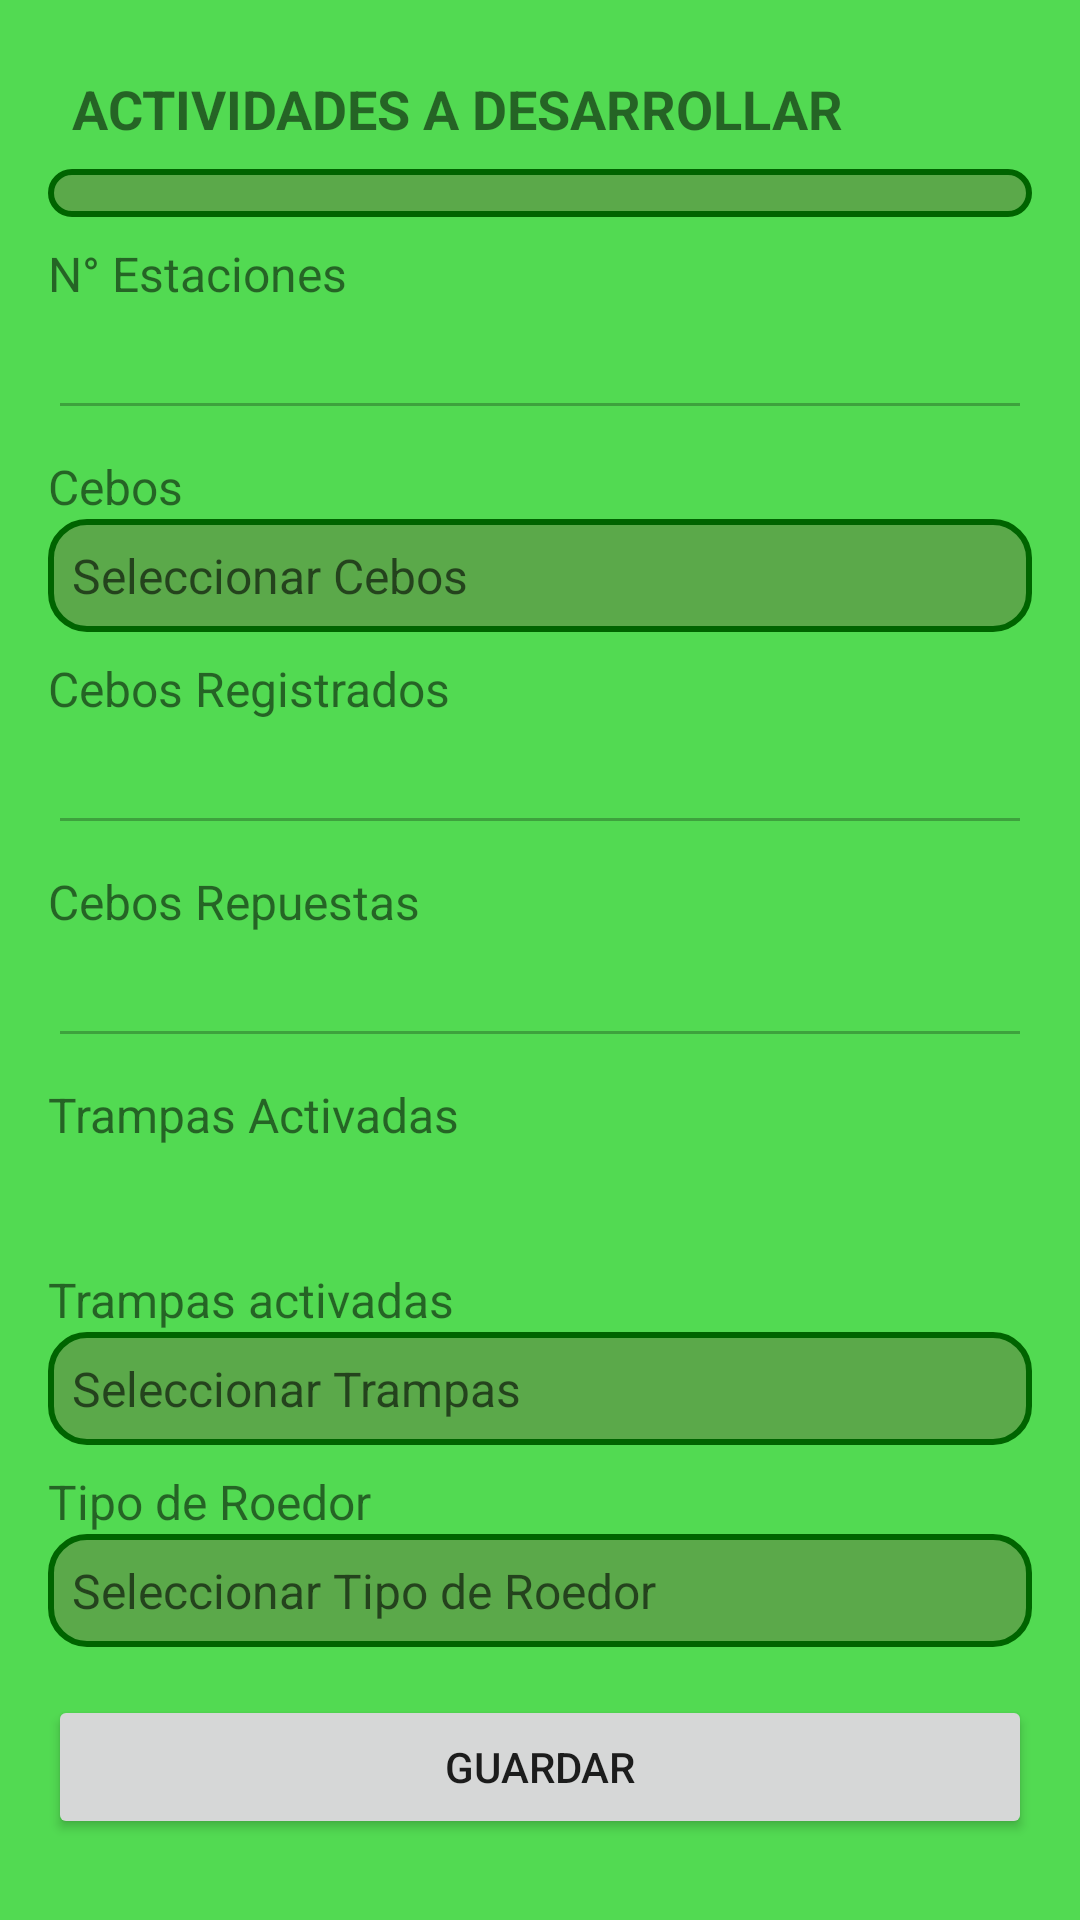

This screen was rendered from an Android layout file. Write that file and the resources it references.
<!-- AndroidManifest.xml: application theme Theme.GaferReports -->
<!-- res/layout/activity_developed_activities.xml -->
<?xml version="1.0" encoding="utf-8"?>
<ScrollView xmlns:android="http://schemas.android.com/apk/res/android"
    android:layout_width="match_parent"
    android:layout_height="match_parent"
    android:padding="16dp"
    android:background="#52DA52">

    <LinearLayout
        android:layout_width="match_parent"
        android:layout_height="wrap_content"
        android:orientation="vertical">

        <TextView
            android:layout_width="wrap_content"
            android:layout_height="wrap_content"
            android:text="ACTIVIDADES A DESARROLLAR"
            android:textSize="18sp"
            android:textStyle="bold"
            android:gravity="center"
            android:padding="8dp"
            />

        <Spinner
            android:id="@+id/spinnerActivities"
            android:layout_width="match_parent"
            android:layout_height="wrap_content"
            style="@style/CustomSpinnerStyle"/>

        <TextView
            android:layout_width="wrap_content"
            android:layout_height="wrap_content"
            android:text="N° Estaciones"
            android:textSize="16sp"
            android:paddingTop="8dp" />

        <EditText
            android:id="@+id/editTextEstaciones"
            android:layout_width="match_parent"
            android:layout_height="wrap_content"
            android:inputType="number"
            android:enabled="false" />

        <TextView
            android:layout_width="wrap_content"
            android:layout_height="wrap_content"
            android:text="Cebos"
            android:textSize="16sp"
            android:paddingTop="8dp" />

        <TextView
            android:id="@+id/textViewCebos"
            android:layout_width="match_parent"
            android:layout_height="wrap_content"
            android:hint="Seleccionar Cebos"
            android:textSize="16sp"
            style="@style/CustomSpinnerStyle"
            android:padding="8dp"
            android:gravity="center_vertical" />

        <TextView
            android:layout_width="wrap_content"
            android:layout_height="wrap_content"
            android:text="Cebos Registrados"
            android:textSize="16sp"
            android:paddingTop="8dp" />

        <EditText
            android:id="@+id/editTextCebosConsumidos"
            android:layout_width="match_parent"
            android:layout_height="wrap_content"
            android:inputType="number"
            android:enabled="false" />

        <TextView
            android:layout_width="wrap_content"
            android:layout_height="wrap_content"
            android:text="Cebos Repuestas"
            android:textSize="16sp"
            android:paddingTop="8dp" />

        <EditText
            android:id="@+id/editTextCebosRepuestas"
            android:layout_width="match_parent"
            android:layout_height="wrap_content"
            android:inputType="number"
            android:enabled="false" />

        <TextView
            android:layout_width="wrap_content"
            android:layout_height="wrap_content"
            android:text="Trampas Activadas"
            android:textSize="16sp"
            android:paddingTop="8dp" />


        <Spinner
            android:id="@+id/spinnerTrampasActivadas"
            android:layout_width="wrap_content"
            android:layout_height="wrap_content"
            android:layout_below="@id/editTextCebosRepuestas"
            android:layout_marginTop="16dp"
            style="@style/CustomSpinnerStyle"
            />



        <TextView
            android:layout_width="wrap_content"
            android:layout_height="wrap_content"
            android:text="Trampas activadas"
            android:textSize="16sp"
            android:paddingTop="8dp" />

        <TextView
            android:id="@+id/textViewTrampas"
            android:layout_width="match_parent"
            android:layout_height="wrap_content"
            android:hint="Seleccionar Trampas"
            android:textSize="16sp"

            android:padding="8dp"
            android:gravity="center_vertical"
            style="@style/CustomSpinnerStyle"/>

        <TextView
            android:layout_width="wrap_content"
            android:layout_height="wrap_content"
            android:text="Tipo de Roedor"
            android:textSize="16sp"
            android:paddingTop="8dp" />

        <TextView
            android:id="@+id/textViewRoedor"
            android:layout_width="match_parent"
            android:layout_height="wrap_content"
            android:hint="Seleccionar Tipo de Roedor"
            android:textSize="16sp"

            android:padding="8dp"
            android:gravity="center_vertical"
            style="@style/CustomSpinnerStyle"/>

        <Button
            android:id="@+id/buttonSave"
            android:layout_width="match_parent"
            android:layout_height="wrap_content"
            android:text="Guardar"
            android:layout_marginTop="16dp" />
    </LinearLayout>
</ScrollView>
<!-- resources referenced by this layout -->
<resources>
  <style name="CustomSpinnerStyle" parent="Widget.AppCompat.Spinner">
          <item name="android:background">@drawable/spinner_background</item>
      </style>
  <style name="Theme.GaferReports" parent="Theme.MaterialComponents.DayNight.NoActionBar">
          
          <item name="colorPrimary">@color/purple_500</item>
          <item name="colorPrimaryVariant">@color/purple_700</item>
          <item name="colorOnPrimary">@color/white</item>
          
          <item name="colorSecondary">@color/teal_200</item>
          <item name="colorSecondaryVariant">@color/teal_700</item>
          <item name="colorOnSecondary">@color/black</item>
          
          <item name="android:statusBarColor" tools:targetApi="l">?attr/colorPrimaryVariant</item>
          
      </style>
  <!-- drawable spinner_background (drawable) -->
  <shape xmlns:android="http://schemas.android.com/apk/res/android">
      <solid android:color="#5BA94A" /> 
      <stroke
          android:width="2dp"
          android:color="#006400" /> 
      <corners android:radius="12dp" /> 
      <padding
          android:left="8dp"
          android:top="8dp"
          android:right="8dp"
          android:bottom="8dp" />
  </shape>
  <color name="purple_500">#94FF6D</color>
  <color name="purple_700">#FF3700B3</color>
  <color name="white">#FFFFFFFF</color>
  <color name="teal_200">#FF03DAC5</color>
  <color name="teal_700">#FF018786</color>
  <color name="black">#FF000000</color>
</resources>
